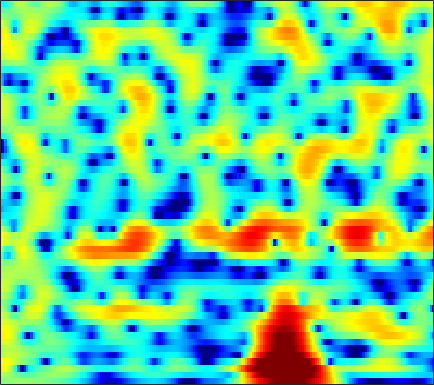

Source data for this figure (header and first rows):
-0.2226, -0.031916, 0.18025, 0.34151, 0.43879, 0.53548, 0.59721, 0.62495, 0.64262, 0.63745, 0.61607, 0.58783, 0.53969, 0.48692, 0.44312, 0.37783, 0.30421, 0.24021, 0.15118, 0.057683, -0.048791, -0.13786, -0.27006, -0.41954
1.81, 1.649, 1.356, 0.9804, 0.6511, 0.1628, -0.3558, -0.7433, -1.217, -1.596, -1.837, -1.912, -1.87, -1.699, -1.508, -1.203, -0.8745, -0.6294, -0.3222, -0.04886, 0.1867, 0.3369, 0.499, 0.6159
5.017, 4.595, 3.835, 2.804, 1.82, 0.1433, -2.104, -4.34, -8.594, -15.88, -17.5, -11.82, -7.539, -5.086, -3.894, -2.85, -2.224, -1.937, -1.698, -1.521, -1.301, -1.067, -0.646, -0.1415
4.246, 4.258, 4.12, 3.816, 3.491, 2.948, 2.321, 1.824, 1.188, 0.6316, 0.1797, -0.1026, -0.4651, -0.9083, -1.357, -2.2, -3.439, -4.731, -7.168, -10.9, -16.12, -16.16, -10.94, -7.149
1.341, 1.732, 2.09, 2.284, 2.338, 2.309, 2.187, 2.048, 1.813, 1.533, 1.218, 0.9606, 0.5874, 0.1709, -0.1684, -0.6511, -1.162, -1.542, -2.026, -2.431, -2.7, -2.796, -2.784, -2.658
1.17, 1.475, 1.751, 1.881, 1.893, 1.808, 1.624, 1.436, 1.135, 0.7999, 0.4523, 0.1986, -0.1093, -0.3709, -0.5299, -0.6956, -0.8208, -0.8874, -0.9504, -0.9943, -1.026, -1.047, -1.079, -1.126
3.016, 3.109, 3.098, 2.917, 2.67, 2.193, 1.54, 0.9377, -0.004615, -1.061, -2.14, -2.869, -3.557, -3.768, -3.606, -3.099, -2.451, -1.963, -1.385, -0.9196, -0.5788, -0.4053, -0.2717, -0.242
4.667, 4.662, 4.493, 4.136, 3.73, 2.984, 1.959, 0.9702, -0.7248, -3.003, -6.252, -9.864, -18.4, -16.47, -10.83, -6.664, -4.168, -2.88, -1.684, -0.908, -0.4601, -0.2971, -0.2752, -0.443
4.293, 4.269, 4.109, 3.811, 3.495, 2.956, 2.289, 1.711, 0.848, -0.07949, -0.9907, -1.581, -2.119, -2.284, -2.182, -1.863, -1.48, -1.224, -1.01, -0.9766, -1.157, -1.436, -2.005, -2.81
3.369, 3.247, 2.993, 2.67, 2.396, 2.02, 1.678, 1.454, 1.203, 1.02, 0.8996, 0.8421, 0.7908, 0.755, 0.7203, 0.6356, 0.4749, 0.2875, -0.09833, -0.6592, -1.424, -2.128, -3.251, -4.551
2.77, 2.382, 1.664, 0.7481, -0.003287, -0.8938, -1.39, -1.355, -0.826, 0.00423, 0.8793, 1.466, 2.105, 2.552, 2.762, 2.87, 2.744, 2.482, 1.891, 1.012, -0.1989, -1.345, -3.241, -5.543
1.63, 1.127, -0.1085, -2.147, -4.443, -9.591, -23.7, -15.28, -7.134, -3.171, -0.6614, 0.697, 2.057, 3.031, 3.546, 3.971, 4.106, 4.015, 3.634, 2.923, 1.846, 0.7643, -1.1, -3.475
0.41, 0.2272, -0.3754, -1.308, -2.143, -3.227, -3.974, -4.172, -3.958, -3.305, -2.385, -1.602, -0.495, 0.5681, 1.273, 2.028, 2.554, 2.787, 2.876, 2.698, 2.285, 1.837, 1.104, 0.276
1.872, 1.661, 1.16, 0.3925, -0.3474, -1.549, -3.072, -4.448, -6.618, -8.78, -9.23, -7.742, -4.969, -2.512, -1.023, 0.5097, 1.607, 2.183, 2.655, 2.836, 2.778, 2.603, 2.216, 1.666
3.07, 2.856, 2.403, 1.726, 1.062, -0.08457, -1.572, -2.934, -5.093, -7.229, -7.829, -6.686, -4.318, -2.155, -0.8521, 0.5093, 1.484, 1.984, 2.379, 2.511, 2.4, 2.164, 1.678, 0.9981
2.519, 2.465, 2.284, 1.991, 1.693, 1.216, 0.6937, 0.2916, -0.1815, -0.4969, -0.5818, -0.4769, -0.1657, 0.2581, 0.5931, 0.9817, 1.25, 1.351, 1.345, 1.156, 0.7693, 0.3417, -0.4082, -1.365
1.599, 1.712, 1.78, 1.777, 1.737, 1.658, 1.55, 1.462, 1.364, 1.289, 1.249, 1.238, 1.236, 1.234, 1.223, 1.164, 1.031, 0.8775, 0.5823, 0.1537, -0.4166, -0.9417, -1.825, -2.911
0.8961, 1.019, 1.133, 1.223, 1.296, 1.405, 1.518, 1.604, 1.706, 1.775, 1.799, 1.783, 1.712, 1.575, 1.423, 1.168, 0.8495, 0.5697, 0.1367, -0.3617, -0.9127, -1.366, -2.062, -2.864
0.3504, 0.0745, -0.2066, -0.2601, -0.1191, 0.2762, 0.8068, 1.222, 1.691, 2.032, 2.213, 2.239, 2.138, 1.886, 1.605, 1.132, 0.5801, 0.127, -0.4873, -1.051, -1.553, -1.872, -2.178, -2.43
-0.3104, -2.252, -5.336, -6.978, -5.579, -2.641, -0.2351, 1.079, 2.3, 3.046, 3.389, 3.416, 3.158, 2.611, 2.029, 1.049, -0.1265, -1.076, -2.311, -3.393, -4.142, -4.369, -4.133, -3.471
2.026, 0.2233, -2.311, -3.545, -2.768, -0.6695, 1.271, 2.354, 3.373, 3.927, 4.047, 3.871, 3.249, 2.181, 1.085, -0.8269, -3.267, -5.427, -8.826, -12.66, -16.23, -16.8, -13.5, -9.497
4.375, 3.724, 2.959, 2.458, 2.29, 2.334, 2.548, 2.753, 3.009, 3.108, 2.964, 2.627, 1.862, 0.5856, -0.7679, -3.195, -6.603, -10.11, -16.7, -28.93, -26.77, -22.28, -16.78, -12.04
4.675, 4.074, 3.197, 2.351, 1.804, 1.303, 1.143, 1.307, 1.716, 2.167, 2.484, 2.538, 2.32, 1.695, 0.9476, -0.4442, -2.262, -3.794, -5.942, -7.489, -7.999, -7.578, -6.641, -5.655
2.416, 1.548, -0.0003386, -2.195, -4.372, -7.881, -8.896, -6.611, -3.219, -0.7048, 1.015, 1.918, 2.635, 2.969, 2.984, 2.745, 2.321, 1.899, 1.33, 0.8141, 0.4038, 0.1442, -0.0485, -0.3167
-1.799, -2.346, -3.396, -4.943, -6.37, -8.189, -8.497, -7.13, -4.672, -2.402, -0.6229, 0.4324, 1.504, 2.252, 2.627, 2.934, 3.049, 3.025, 2.908, 2.675, 2.381, 2.071, 1.618, 1.072
-5.419, -5.104, -4.888, -4.81, -4.78, -4.65, -4.229, -3.728, -2.861, -1.827, -0.7724, -0.03258, 0.8841, 1.65, 2.117, 2.602, 2.919, 3.063, 3.118, 3.035, 2.814, 2.567, 2.068, 1.445
-7.633, -6.755, -6.024, -5.571, -5.333, -5.02, -4.596, -4.178, -3.419, -2.497, -1.472, -0.6934, 0.2817, 1.161, 1.735, 2.36, 2.828, 3.073, 3.249, 3.273, 3.128, 2.934, 2.525, 1.943
-6.37, -6.186, -6.239, -6.664, -7.148, -7.858, -8.322, -8.133, -7.014, -5.321, -3.511, -2.233, -0.7384, 0.492, 1.262, 2.079, 2.684, 3.001, 3.273, 3.37, 3.32, 3.173, 2.892, 2.457
-3.556, -4.078, -5.096, -6.655, -8.355, -11.93, -19.5, -34.54, -14.36, -8.568, -5.051, -3.156, -1.199, 0.2615, 1.1, 1.942, 2.52, 2.8, 3.019, 3.07, 3.021, 2.896, 2.693, 2.424
-0.6522, -1.253, -2.215, -3.326, -4.239, -5.417, -6.191, -6.257, -5.452, -4.048, -2.479, -1.367, -0.1069, 0.9141, 1.48, 2.004, 2.256, 2.291, 2.151, 1.853, 1.501, 1.274, 1.018, 0.9413
1.486, 0.9457, 0.1853, -0.5638, -1.077, -1.615, -1.891, -1.845, -1.511, -0.875, -0.09023, 0.5246, 1.28, 1.85, 2.134, 2.253, 2.036, 1.628, 0.7077, -0.6114, -2.303, -3.475, -4.274, -3.644
2.025, 1.381, 0.4224, -0.6426, -1.457, -2.422, -2.988, -2.979, -2.37, -1.258, -0.01052, 0.8512, 1.831, 2.502, 2.795, 2.84, 2.466, 1.851, 0.5215, -1.637, -5.079, -9.149, -15.23, -8.909
0.008752, -0.7106, -1.944, -3.653, -5.418, -8.88, -14.8, -17.25, -10.08, -5.248, -2.181, -0.5139, 1.086, 2.15, 2.647, 2.936, 2.856, 2.563, 1.912, 1.021, 0.0132, -0.6366, -1.071, -0.8898
-3.698, -4.007, -4.492, -5.183, -5.864, -6.922, -7.705, -7.465, -5.892, -3.677, -1.624, -0.3457, 0.9842, 1.92, 2.374, 2.713, 2.767, 2.667, 2.367, 1.974, 1.565, 1.248, 0.9699, 0.7487
-8.987, -8.18, -6.976, -5.782, -4.968, -3.977, -2.961, -2.201, -1.098, -0.01276, 1.021, 1.672, 2.366, 2.808, 2.973, 2.994, 2.8, 2.543, 2.104, 1.595, 1.137, 0.8143, 0.3992, 0.01352
-18.38, -14.81, -10.32, -6.766, -4.638, -2.346, -0.5497, 0.5363, 1.755, 2.7, 3.404, 3.783, 4.041, 4.031, 3.843, 3.316, 2.513, 1.738, 0.5788, -0.5682, -1.491, -1.821, -2.027, -2.054
-16.82, -13.28, -8.617, -4.949, -2.795, -0.5083, 1.245, 2.281, 3.341, 4.107, 4.573, 4.742, 4.716, 4.38, 3.893, 2.878, 1.335, -0.2588, -3.282, -7.734, -13.44, -12.2, -7.574, -5.009
-4.754, -4.062, -2.825, -1.459, -0.4662, 0.7076, 1.682, 2.295, 2.9, 3.314, 3.53, 3.55, 3.41, 3.033, 2.572, 1.706, 0.4648, -0.7548, -2.733, -4.955, -6.579, -6.497, -5.328, -3.94
-0.5719, -0.3736, -0.04628, 0.3177, 0.5817, 0.8851, 1.094, 1.189, 1.251, 1.23, 1.177, 1.122, 1.019, 0.8734, 0.7291, 0.4409, 0.06777, -0.2754, -0.762, -1.2, -1.469, -1.532, -1.425, -1.204
1.479, 1.465, 1.39, 1.221, 1.02, 0.6529, 0.1523, -0.3289, -1.017, -1.712, -2.236, -2.405, -2.321, -1.943, -1.553, -1.055, -0.6214, -0.3578, -0.1174, 0.06815, 0.242, 0.3116, 0.4501, 0.5576
2.729, 2.604, 2.293, 1.803, 1.29, 0.3764, -0.8521, -2.042, -4.09, -6.731, -9.743, -10.9, -9.257, -6.437, -4.653, -2.812, -1.499, -0.7561, -0.02329, 0.4795, 0.8311, 1.016, 1.219, 1.374
3.212, 3.061, 2.681, 2.094, 1.502, 0.4592, -0.9146, -2.192, -4.367, -7.245, -10.61, -11.97, -9.97, -6.818, -4.924, -2.987, -1.625, -0.9056, -0.2362, 0.1346, 0.2821, 0.3735, 0.4196, 0.5627
3.13, 2.983, 2.626, 2.081, 1.574, 0.7695, -0.1563, -0.9347, -1.972, -2.905, -3.55, -3.722, -3.498, -2.834, -2.228, -1.416, -0.7693, -0.4676, -0.3717, -0.6427, -1.298, -2.023, -3.03, -3.469
2.415, 2.149, 1.667, 1.086, 0.6026, -0.05519, -0.7557, -1.283, -1.988, -2.546, -2.842, -2.841, -2.472, -1.83, -1.235, -0.496, 0.06776, 0.2942, 0.2044, -0.4476, -1.848, -3.809, -8.351, -20.06
-0.7189, -1.487, -2.587, -3.491, -3.981, -4.421, -4.867, -5.33, -6.317, -7.771, -9.163, -9.342, -7.82, -5.44, -3.743, -1.933, -0.6182, 0.05748, 0.5841, 0.6746, 0.3805, 0.01009, -0.4613, -0.5318
-5.535, -7.696, -11.73, -16.05, -15.34, -12.08, -10.11, -9.662, -10.18, -12.23, -16.35, -18.56, -13.37, -8.522, -5.962, -3.485, -1.745, -0.7764, 0.1814, 0.861, 1.327, 1.654, 2.01, 2.429
-6.063, -7.642, -10.13, -11.98, -11.85, -10.2, -8.596, -7.837, -7.324, -7.15, -7.014, -6.705, -5.887, -4.717, -3.788, -2.588, -1.542, -0.8628, -0.07926, 0.6045, 1.23, 1.636, 2.165, 2.682
-3.334, -3.434, -3.632, -3.75, -3.691, -3.475, -3.165, -2.929, -2.683, -2.52, -2.389, -2.306, -2.178, -2.011, -1.885, -1.7, -1.468, -1.257, -0.89, -0.4291, 0.1235, 0.5496, 1.179, 1.768
-0.607, -0.06085, 0.4303, 0.7371, 0.9083, 1.053, 1.114, 1.128, 1.049, 0.8554, 0.5603, 0.242, -0.3056, -1.002, -1.615, -2.534, -3.431, -3.939, -4.205, -3.822, -3.003, -2.251, -1.228, -0.337
1.816, 2.374, 2.904, 3.246, 3.382, 3.455, 3.394, 3.264, 2.965, 2.507, 1.847, 1.196, 0.08994, -1.41, -2.848, -5.385, -8.992, -12.72, -16.99, -13.07, -9.122, -7.032, -5.168, -3.846
3.413, 3.687, 3.93, 4.042, 4.043, 3.951, 3.767, 3.547, 3.164, 2.647, 1.933, 1.255, 0.09464, -1.414, -2.85, -5.183, -8.012, -10.19, -12.13, -11.77, -10.48, -9.625, -8.673, -7.902
4.437, 4.402, 4.244, 3.976, 3.747, 3.411, 3.091, 2.879, 2.608, 2.3, 1.905, 1.503, 0.7628, -0.2131, -1.108, -2.499, -4.062, -5.275, -6.903, -8.451, -10.08, -11.31, -12.72, -13.36
5.35, 4.944, 4.199, 3.261, 2.491, 1.541, 0.9319, 0.8402, 1.11, 1.57, 1.975, 2.127, 2.092, 1.746, 1.296, 0.4187, -0.7577, -1.862, -3.658, -5.98, -9.161, -12.4, -19.86, -30.76
5.512, 4.774, 3.374, 1.342, -0.8184, -4.923, -9.522, -8.072, -3.466, -0.3575, 1.564, 2.491, 3.224, 3.478, 3.398, 2.981, 2.234, 1.46, 0.159, -1.494, -3.445, -4.973, -6.968, -8.391
3.332, 2.747, 1.643, 0.09383, -1.391, -3.603, -5.099, -4.709, -2.753, -0.6888, 0.9211, 1.806, 2.586, 2.998, 3.089, 2.974, 2.608, 2.193, 1.482, 0.6015, -0.3647, -1.136, -2.146, -3.103
0.5645, 0.4517, 0.1747, -0.1998, -0.4801, -0.7619, -0.8036, -0.6533, -0.2173, 0.3734, 0.9551, 1.323, 1.682, 1.88, 1.936, 1.888, 1.721, 1.532, 1.192, 0.795, 0.3317, -0.06471, -0.6163, -1.192
-1.741, -1.567, -1.321, -1.011, -0.732, -0.3384, 0.07717, 0.3755, 0.7361, 1.02, 1.192, 1.24, 1.218, 1.105, 0.9962, 0.8513, 0.7553, 0.7187, 0.7036, 0.707, 0.6624, 0.5931, 0.4251, 0.1566
-4.428, -4.521, -4.039, -2.887, -1.855, -0.5321, 0.5308, 1.141, 1.661, 1.846, 1.725, 1.441, 0.8266, 0.03564, -0.5799, -1.182, -1.3, -1.039, -0.3812, 0.3321, 0.955, 1.312, 1.59, 1.642
